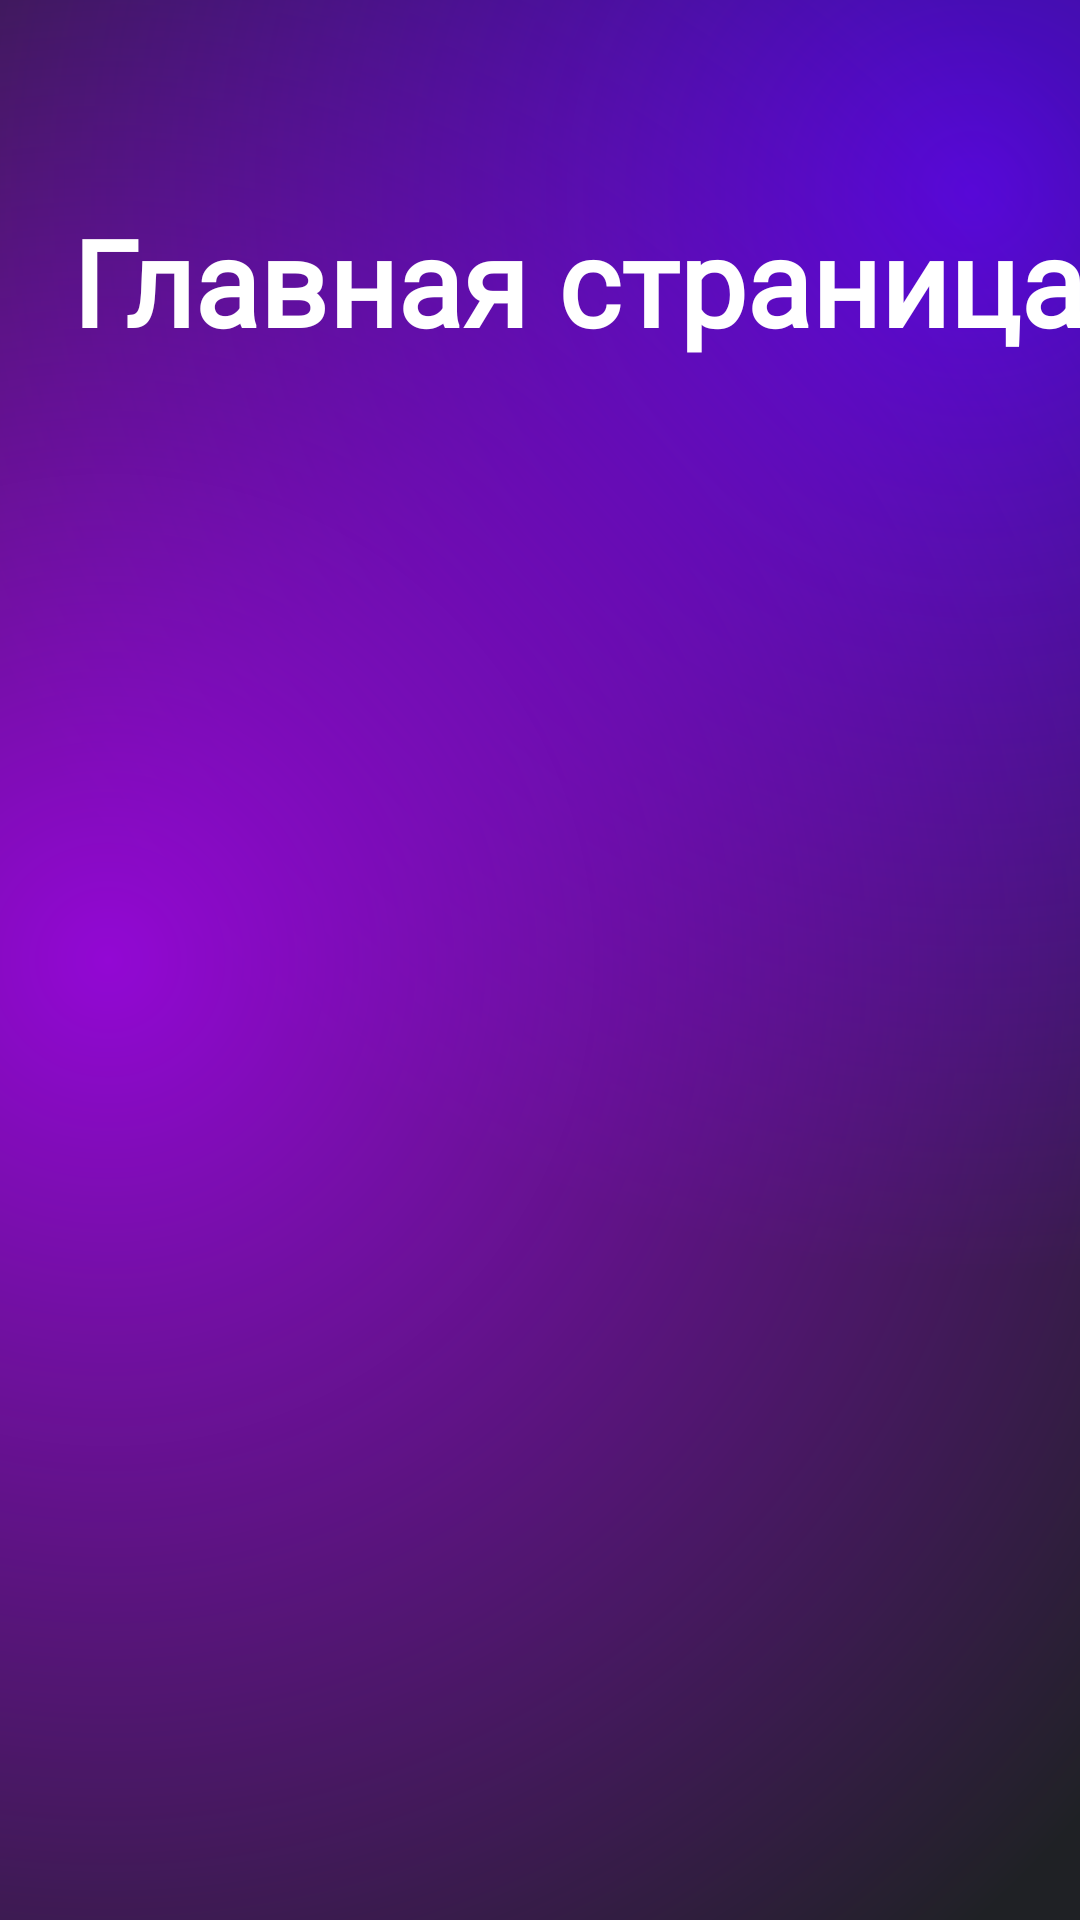

Produce the Android XML layout that renders to this screen, including the resource entries it uses.
<!-- AndroidManifest.xml: application theme Theme.ITinder -->
<!-- res/layout/main_screen_fragment.xml -->
<?xml version="1.0" encoding="utf-8"?>
<androidx.constraintlayout.widget.ConstraintLayout xmlns:android="http://schemas.android.com/apk/res/android"
    android:layout_width="match_parent"
    android:layout_height="match_parent"
    xmlns:app="http://schemas.android.com/apk/res-auto"
    android:background="@drawable/splash_gradient_bg">

    <TextView
        android:id="@+id/Title"
        android:layout_width="wrap_content"
        android:layout_height="wrap_content"
        android:fontFamily="@font/inter_bold"
        android:text="@string/main_screen_title"
        android:textFontWeight="700"
        app:layout_constraintStart_toStartOf="parent"
        app:layout_constraintTop_toTopOf="parent"
        android:textSize="40dp"
        android:textColor="@color/white"
        android:layout_marginLeft="24dp"
        android:layout_marginTop="67dp"/>

</androidx.constraintlayout.widget.ConstraintLayout>
<!-- resources referenced by this layout -->
<resources>
  <color name="white">#FFFFFFFF</color>
  <!-- drawable splash_gradient_bg (drawable) -->
  <?xml version="1.0" encoding="utf-8"?>
  <layer-list xmlns:android="http://schemas.android.com/apk/res/android">
  
      <item>
          <shape>
              <solid android:color="@color/gradient_bg"/>
          </shape>
      </item>
  
      <item>
          <shape>
              <gradient
                  android:type="radial"
                  android:centerY="0.1"
                  android:centerX="0.9"
                  android:gradientRadius="100%"
                  android:startColor="@color/gradient_purple_start"
                  android:endColor="@color/gradient_purple_end"/>
          </shape>
      </item>
  
      <item>
          <shape>
              <gradient
                  android:type="radial"
                  android:gradientRadius="120%"
                  android:centerX="0.1"
                  android:centerY="0.5"
                  android:startColor="@color/gradient_pink_start"
                  android:endColor="@color/gradient_pink_end"/>
          </shape>
      </item>
  
  
  </layer-list>
  <string name="main_screen_title">Главная страница</string>
  <style name="Theme.ITinder" parent="Base.Theme.ITinder" />
  <color name="gradient_bg">#1F2125</color>
  <color name="gradient_purple_start">#CC5A01FF</color>
  <color name="gradient_purple_end">#005A01FF</color>
  <color name="gradient_pink_start">#CCAF01FF</color>
  <color name="gradient_pink_end">#00AF01FF</color>
  <style name="Base.Theme.ITinder" parent="Theme.MaterialComponents.DayNight.NoActionBar">
          
          
      </style>
</resources>
